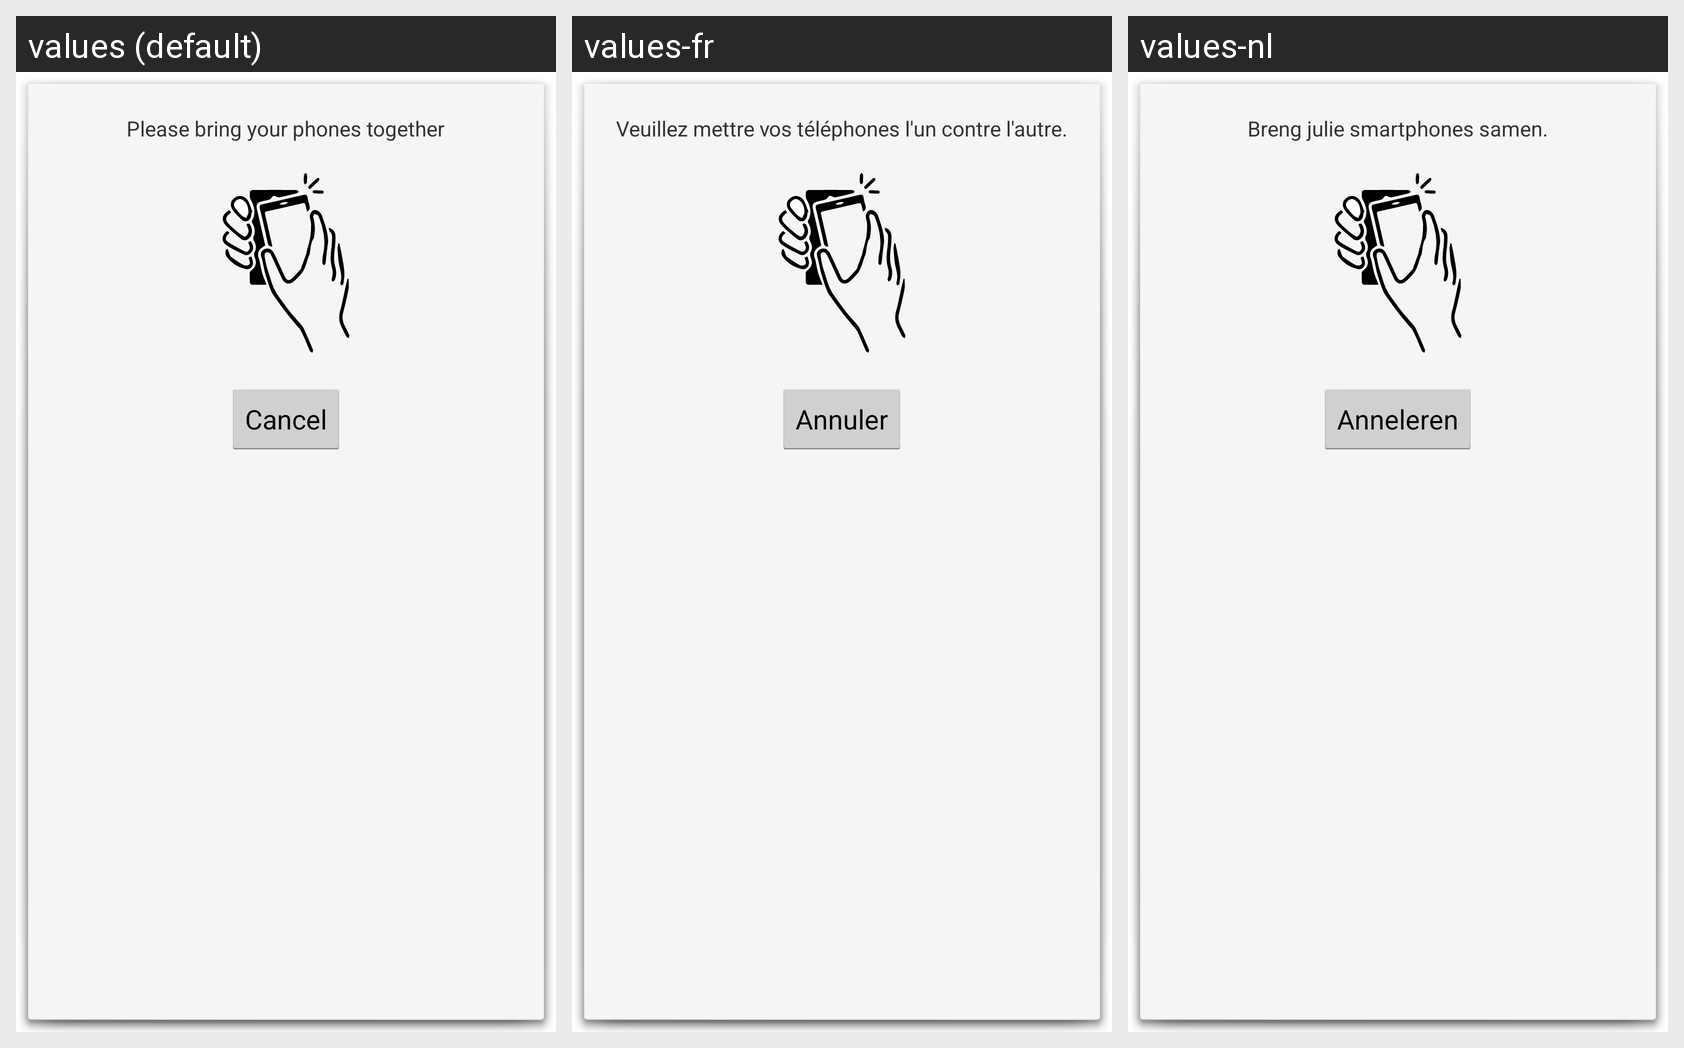

Here is an Android app screen in its default locale and in the app's own translations. Write out the translated-string differences for the strings that appear on this screen.
Android screen res/layout/activity_finger_print_exchange.xml rendered under 3 locales, left to right: values (default), values-fr, values-nl. Device: Nexus 5 (rendered at 1080×1920; each locale shown at half size, 540×960, under a caption strip naming it); theme android:Theme.Holo.Light.Dialog.
Strings drawn on this screen, with the default value and each locale's value (text and hints the layout hard-codes, and strings that could not be matched under every locale, appear in the picture but are not listed):

bringPhone
  values: Please bring your phones together
  values-fr: Veuillez mettre vos téléphones l'un contre l'autre.
  values-nl: Breng julie smartphones samen.

cancel
  values: Cancel
  values-fr: Annuler
  values-nl: Anneleren
